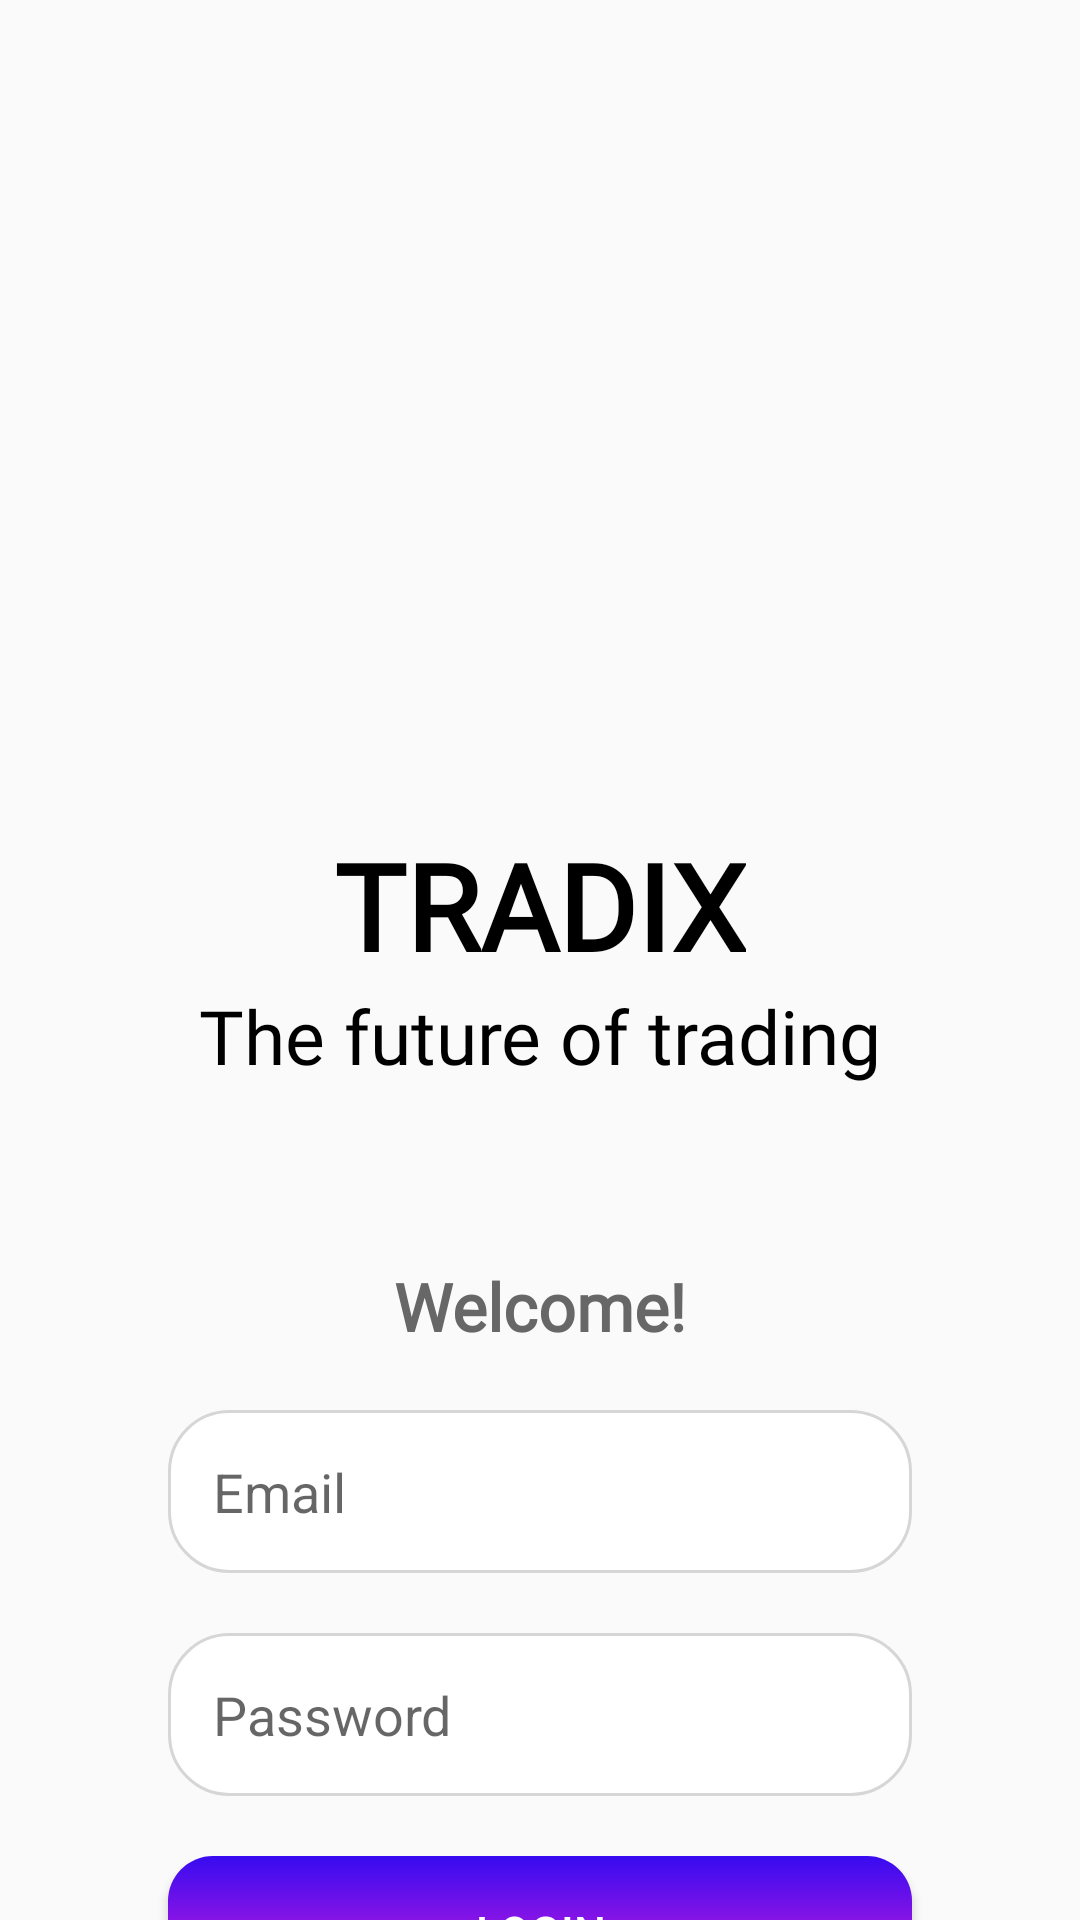

The Android layout XML behind this screen, and the referenced resources:
<!-- AndroidManifest.xml: application theme Theme.TradixApp -->
<!-- res/layout/activity_login.xml -->
<?xml version="1.0" encoding="utf-8"?>
<androidx.constraintlayout.widget.ConstraintLayout xmlns:android="http://schemas.android.com/apk/res/android"
    xmlns:app="http://schemas.android.com/apk/res-auto"
    xmlns:tools="http://schemas.android.com/tools"
    android:layout_width="match_parent"
    android:layout_height="match_parent"
    android:focusable="true"
    android:focusableInTouchMode="true"
    tools:context=".activities.LoginActivity">
    <androidx.constraintlayout.widget.Guideline
        android:id="@+id/v1"
        android:orientation="vertical"
        app:layout_constraintGuide_percent="0.1"
        android:layout_width="wrap_content"
        android:layout_height="match_parent"/>
    <androidx.constraintlayout.widget.Guideline
        android:id="@+id/v2"
        android:orientation="vertical"
        app:layout_constraintGuide_percent="0.9"
        android:layout_width="wrap_content"
        android:layout_height="match_parent"/>

    <ImageView
        android:id="@+id/img_money"
        app:layout_constraintTop_toTopOf="parent"
        android:layout_marginTop="30dp"
        android:src="@drawable/ic_illustration"
        app:layout_constraintLeft_toLeftOf="parent"
        app:layout_constraintRight_toRightOf="parent"
        android:layout_width="wrap_content"
        android:layout_height="wrap_content"/>
    <androidx.constraintlayout.widget.ConstraintLayout
        android:id="@+id/layout_tile"
        app:layout_constraintLeft_toLeftOf="parent"
        app:layout_constraintRight_toRightOf="parent"
        app:layout_constraintTop_toTopOf="parent"
        android:layout_marginTop="100dp"
        android:background="@drawable/ic_bgr_login"
        android:layout_width="match_parent"
        android:layout_height="350dp">
        <androidx.constraintlayout.widget.Guideline
            android:id="@+id/h1"
            android:orientation="horizontal"
            app:layout_constraintGuide_percent="0.5"
            android:layout_width="match_parent"
            android:layout_height="wrap_content"/>
        <TextView
            android:id="@+id/tv_tradix"
            android:text="@string/name"
            app:layout_constraintTop_toBottomOf="@id/h1"
            app:layout_constraintLeft_toLeftOf="parent"
            app:layout_constraintRight_toRightOf="parent"
            style="@style/TextStyle5"/>
        <ImageView
            app:layout_constraintTop_toBottomOf="@id/h1"
            app:layout_constraintLeft_toRightOf="@id/tv_tradix"
            android:layout_marginLeft="5dp"
            android:layout_marginTop="20dp"
            android:src="@drawable/ic_coin"
            android:layout_width="wrap_content"
            android:layout_height="wrap_content"/>
        <TextView
            app:layout_constraintTop_toBottomOf="@id/tv_tradix"
            app:layout_constraintRight_toRightOf="parent"
            app:layout_constraintLeft_toLeftOf="parent"
            android:text="@string/feature"
            style="@style/TextStyle2" />
        <TextView
            app:layout_constraintBottom_toBottomOf="parent"
            app:layout_constraintRight_toRightOf="parent"
            app:layout_constraintLeft_toLeftOf="parent"
            android:text="@string/welcome"
            style="@style/TextStyle4" />
    </androidx.constraintlayout.widget.ConstraintLayout>

    <EditText
        android:id="@+id/edt_email"
        app:layout_constraintTop_toBottomOf="@id/layout_tile"
        app:layout_constraintLeft_toRightOf="@id/v1"
        app:layout_constraintRight_toLeftOf="@id/v2"
        android:hint="@string/email"
        style="@style/edt_info"
        android:layout_width="0dp"
        android:layout_height="wrap_content"/>
    <EditText
        android:id="@+id/edt_password"
        app:layout_constraintTop_toBottomOf="@id/edt_email"
        app:layout_constraintLeft_toRightOf="@id/v1"
        app:layout_constraintRight_toLeftOf="@id/v2"
        android:hint="@string/password"
        android:inputType="textPassword"
        style="@style/edt_info"
        android:layout_width="0dp"
        android:layout_height="wrap_content"/>
    <androidx.appcompat.widget.AppCompatButton
        android:id="@+id/btn_login"
        app:layout_constraintTop_toBottomOf="@id/edt_password"
        app:layout_constraintLeft_toRightOf="@id/v1"
        app:layout_constraintRight_toLeftOf="@id/v2"
        android:text="@string/login"
        style="@style/btn_confirm"
        android:layout_width="0dp"
        android:layout_height="wrap_content"/>
    <TextView
        android:id="@+id/tvForgotPass"
        app:layout_constraintLeft_toRightOf="@id/v1"
        app:layout_constraintTop_toBottomOf="@id/btn_login"
        android:text="@string/forgot_password"
        style="@style/TextStyle6" />
    <TextView
        android:id="@+id/tvSignUp"
        app:layout_constraintRight_toLeftOf="@id/v2"
        app:layout_constraintTop_toBottomOf="@id/btn_login"
        android:text="@string/sign_up"
        style="@style/TextStyle7"/>
</androidx.constraintlayout.widget.ConstraintLayout>
<!-- resources referenced by this layout -->
<resources>
  <string name="email">Email</string>
  <string name="feature">The future of trading</string>
  <string name="forgot_password">Forgot Password?</string>
  <string name="login">Login</string>
  <string name="name">TRADIX</string>
  <string name="password">Password</string>
  <string name="sign_up">Sign Up</string>
  <string name="welcome">Welcome!</string>
  <style name="TextStyle2">
          <item name="android:layout_width">wrap_content</item>
          <item name="android:layout_height">wrap_content</item>
          <item name="android:fontFamily">@font/lato_light</item>
          <item name="android:textStyle">normal</item>
          <item name="android:textSize">25sp</item>
          <item name="android:textColor">@color/black</item>
      </style>
  <style name="TextStyle5">
          <item name="android:layout_width">wrap_content</item>
          <item name="android:layout_height">wrap_content</item>
          <item name="android:fontFamily">@font/raleway_black</item>
          <item name="android:textStyle">bold</item>
          <item name="android:textSize">40dp</item>
          <item name="android:textColor">@color/black</item>
      </style>
  <style name="TextStyle6">
          <item name="android:layout_width">wrap_content</item>
          <item name="android:layout_height">wrap_content</item>
          <item name="android:fontFamily">@font/lato_light</item>
          <item name="android:layout_margin">10dp</item>
          <item name="android:padding">10dp</item>
          <item name="android:textColor">@color/warm_grey</item>
      </style>
  <style name="TextStyle7">
          <item name="android:layout_width">wrap_content</item>
          <item name="android:layout_height">wrap_content</item>
          <item name="android:fontFamily">@font/lato_regular</item>
          <item name="android:layout_margin">10dp</item>
          <item name="android:padding">10dp</item>
          <item name="android:textColor">@color/warm_grey</item>
      </style>
  <style name="btn_confirm">
          <item name="android:layout_margin">20dp</item>
          <item name="android:padding">15dp</item>
          <item name="android:background">@drawable/gradient_button</item>
          <item name="android:textSize">15dp</item>
          <item name="android:textColor">@color/white_three</item>
      </style>
  <style name="edt_info">
          <item name="android:layout_margin">20dp</item>
          <item name="android:padding">15dp</item>
          <item name="android:background">@drawable/edt_info</item>
      </style>
  <color name="black">#FF000000</color>
  <color name="brownish_grey">#676767</color>
  <color name="warm_grey">#999999</color>
  <!-- drawable gradient_button (drawable) -->
  <?xml version="1.0" encoding="utf-8"?>
  <shape xmlns:android="http://schemas.android.com/apk/res/android">
      <gradient
          android:endColor="#f020d8"
          android:startColor="#370bf0"
          android:type="linear"
          android:angle="270"/>
      <corners android:radius="15dp"/>
  </shape>
  <color name="white_three">#ffffff</color>
  <!-- drawable edt_info (drawable) -->
  <?xml version="1.0" encoding="utf-8"?>
  <shape android:shape="rectangle"
      xmlns:android="http://schemas.android.com/apk/res/android">
  
      <stroke
          android:width="1dp"
          android:color="@color/white_four" />
      <corners android:radius="20dp"/>
      <solid android:color="@color/white_three"/>
  </shape>
  <color name="purple_500">#FF6200EE</color>
  <color name="purple_700">#FF3700B3</color>
  <color name="white">#FFFFFFFF</color>
  <color name="teal_200">#FF03DAC5</color>
  <color name="teal_700">#FF018786</color>
  <color name="white_four">#d6d6d6</color>
</resources>
